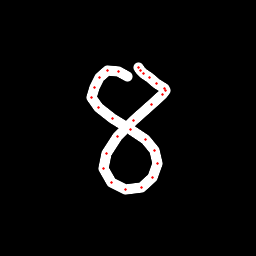

Values plotted in this chart, from the file beside it:
x, y, hover, eod
127.5, 76.5, 0.0, 0.0
118.4, 71.88, 0.0, 0.0
107.6, 70.76, 0.0, 0.0
99.43, 77.53, 0.0, 0.0
94.01, 87.32, 0.0, 0.0
91.93, 97.21, 0.0, 0.0
98.04, 107.6, 0.0, 0.0
112.9, 118.8, 0.0, 0.0
130.1, 129, 0.0, 0.0
145.6, 139.8, 0.0, 0.0
154.9, 150.3, 0.0, 0.0
157.3, 163.5, 0.0, 0.0
152.6, 177.6, 0.0, 0.0
141.2, 187.7, 0.0, 0.0
125.9, 189.8, 0.0, 0.0
111.5, 183, 0.0, 0.0
103.5, 168.9, 0.0, 0.0
106.2, 153.3, 0.0, 0.0
117.5, 136.8, 0.0, 0.0
133.4, 120.5, 0.0, 0.0
151.4, 104.7, 0.0, 0.0
162.6, 94.79, 0.0, 0.0
165.8, 90.3, 0.0, 0.0
164.1, 88.02, 0.0, 0.0
156.7, 83.03, 0.0, 0.0
149, 77.6, 0.0, 0.0
143.8, 73.11, 0.0, 0.0
140.4, 70.05, 0.0, 0.0
138.1, 67.43, 0.0, 1.0
